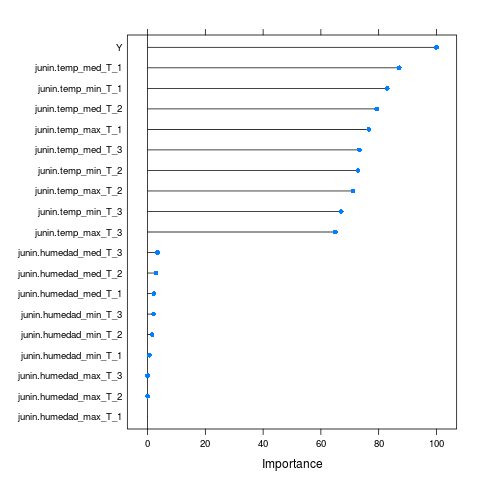

Source data for this figure (header and first rows):
, Overall
junin.temp_max_T_3, 64.96
junin.humedad_max_T_3, 0.0132
junin.temp_med_T_3, 73.33
junin.humedad_med_T_3, 3.475
junin.temp_min_T_3, 67.01
junin.humedad_min_T_3, 2.068
junin.temp_max_T_2, 71.16
junin.humedad_max_T_2, 0.0002623
junin.temp_med_T_2, 79.34
junin.humedad_med_T_2, 2.98
junin.temp_min_T_2, 72.86
junin.humedad_min_T_2, 1.555
junin.temp_max_T_1, 76.6
junin.humedad_max_T_1, 0
junin.temp_med_T_1, 87.11
junin.humedad_med_T_1, 2.141
junin.temp_min_T_1, 82.94
junin.humedad_min_T_1, 0.649
Y, 100
